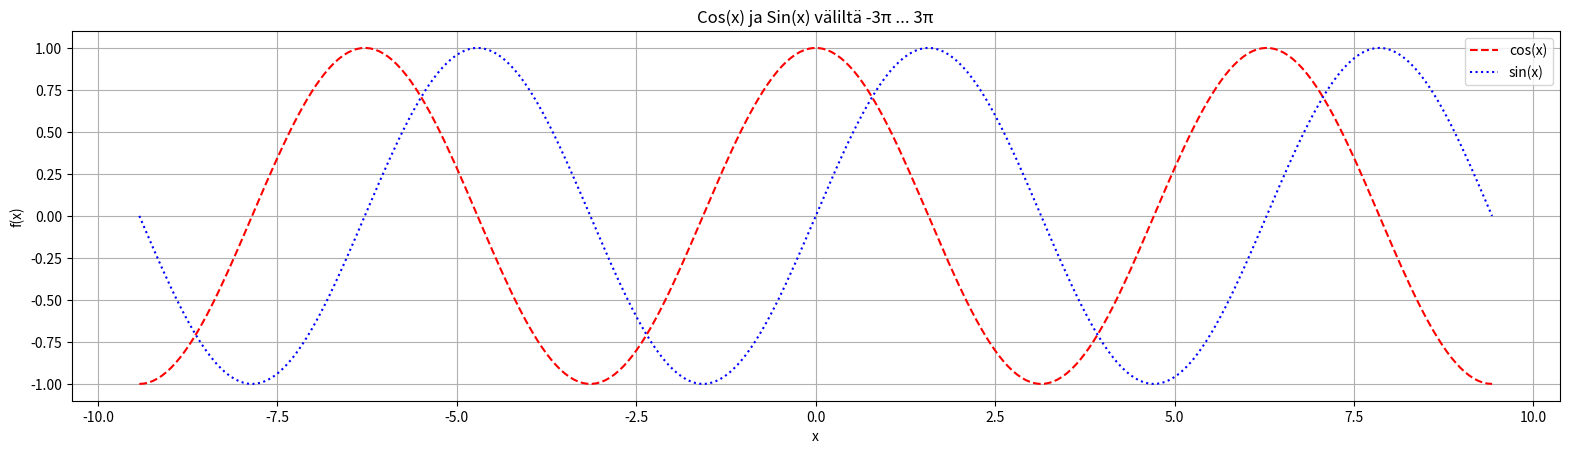

Source code (Python):
import numpy as np
import matplotlib.pyplot as plt

plt.figure(figsize=(19.2, 4.8))

X = np.linspace(-3*np.pi, 3*np.pi, 300)
C = np.cos(X)
S = np.sin(X)

plt.plot(X, C, 'r--', label='cos(x)')
plt.plot(X, S, 'b:', label='sin(x)')
plt.legend()

plt.title("Cos(x) ja Sin(x) väliltä -3π ... 3π")
plt.xlabel("x")
plt.ylabel("f(x)")
plt.grid(True)

ticks = [-3*np.pi, -2*np.pi, -np.pi, -np.pi/2, 0, np.pi/2, np.pi, 2*np.pi, 3*np.pi]
tick_labels = [r'$-3\pi$', r'$-2\pi$', r'$-\pi$', r'$-\frac{\pi}{2}$', r'$0$',
               r'$\frac{\pi}{2}$', r'$\pi$', r'$2\pi$', r'$3\pi$']

plt.show()
